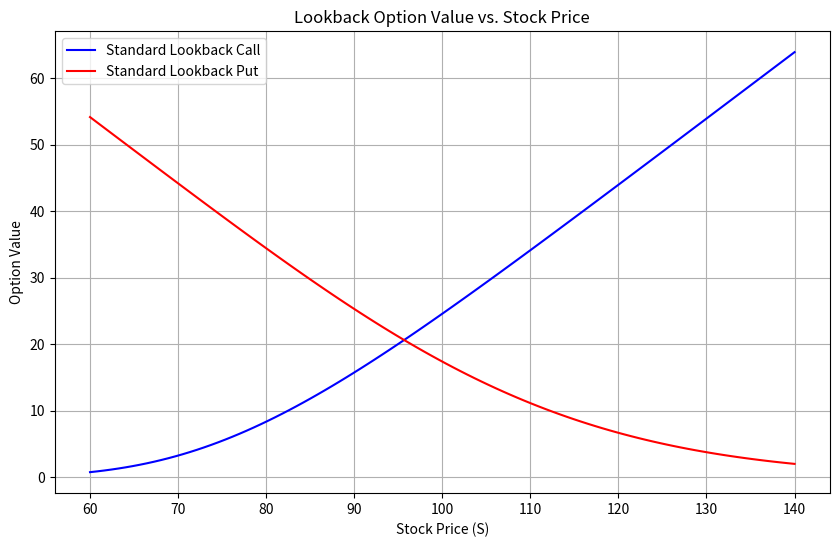

Python code for this plot:
import numpy as np
import matplotlib.pyplot as plt
from scipy.stats import norm

# Parameters
S0 = 100  # Initial stock price
r = 0.05  # Risk-free rate
sigma = 0.2  # Volatility
T = 1  # Time to maturity (in years)
M = 120  # Maximum stock price (for extrema options)
Q = 80   # Minimum stock price (for extrema options)

# Utility functions for Black-Scholes components
def d1(S, K, T, r, sigma):
    return (np.log(S / K) + (r + 0.5 * sigma**2) * T) / (sigma * np.sqrt(T))

def d2(S, K, T, r, sigma):
    return d1(S, K, T, r, sigma) - sigma * np.sqrt(T)

# Standard Lookback Call
def standard_lookback_call(S, m, r, T, sigma):
    """
    Compute the value of a standard lookback call option.
    """
    d1_val = d1(S, m, T, r, sigma)
    d2_val = d2(S, m, T, r, sigma)
    call_value = S * norm.cdf(d1_val) - m * np.exp(-r * T) * norm.cdf(d2_val)
    return call_value

# Standard Lookback Put
def standard_lookback_put(S, M, r, T, sigma):
    """
    Compute the value of a standard lookback put option.
    """
    d1_val = d1(S, M, T, r, sigma)
    d2_val = d2(S, M, T, r, sigma)
    put_value = M * np.exp(-r * T) * norm.cdf(-d2_val) - S * norm.cdf(-d1_val)
    return put_value

# Extrema Options
def option_on_extrema_call(S, M, r, T, sigma):
    """
    Compute the value of a call option on the maximum stock price.
    """
    d1_val = d1(S, M, T, r, sigma)
    d2_val = d2(S, M, T, r, sigma)
    return S * norm.cdf(d1_val) - M * np.exp(-r * T) * norm.cdf(d2_val)

def option_on_extrema_put(S, Q, r, T, sigma):
    """
    Compute the value of a put option on the minimum stock price.
    """
    d1_val = d1(S, Q, T, r, sigma)
    d2_val = d2(S, Q, T, r, sigma)
    return Q * np.exp(-r * T) * norm.cdf(-d2_val) - S * norm.cdf(-d1_val)

# Greeks: Delta, Gamma, Theta
def calculate_greeks(S, K, T, r, sigma, option_type="call"):
    """
    Compute Delta, Gamma, and Theta for a given option type.
    """
    d1_val = d1(S, K, T, r, sigma)
    d2_val = d2(S, K, T, r, sigma)
    delta = norm.cdf(d1_val) if option_type == "call" else -norm.cdf(-d1_val)
    gamma = norm.pdf(d1_val) / (S * sigma * np.sqrt(T))
    theta = (-S * norm.pdf(d1_val) * sigma / (2 * np.sqrt(T))
             - r * K * np.exp(-r * T) * norm.cdf(d2_val if option_type == "call" else -d2_val))
    return delta, gamma, theta

# Example computations
call_value = standard_lookback_call(S0, Q, r, T, sigma)
put_value = standard_lookback_put(S0, M, r, T, sigma)
extrema_call = option_on_extrema_call(S0, M, r, T, sigma)
extrema_put = option_on_extrema_put(S0, Q, r, T, sigma)

# Greeks for Lookback Call
delta, gamma, theta = calculate_greeks(S0, Q, T, r, sigma, option_type="call")

# Report results
print(f"Standard Lookback Call: {call_value:.2f}")
print(f"Standard Lookback Put: {put_value:.2f}")
print(f"Option on Extrema Call: {extrema_call:.2f}")
print(f"Option on Extrema Put: {extrema_put:.2f}")
print("\nGreeks:")
print(f"Delta (Call): {delta:.2f}")
print(f"Gamma: {gamma:.6f}")
print(f"Theta (Call): {theta:.2f}")

# Visualization
S_range = np.linspace(60, 140, 100)
call_values = [standard_lookback_call(S, Q, r, T, sigma) for S in S_range]
put_values = [standard_lookback_put(S, M, r, T, sigma) for S in S_range]

plt.figure(figsize=(10, 6))
plt.plot(S_range, call_values, label="Standard Lookback Call", color="blue")
plt.plot(S_range, put_values, label="Standard Lookback Put", color="red")
plt.title("Lookback Option Value vs. Stock Price")
plt.xlabel("Stock Price (S)")
plt.ylabel("Option Value")
plt.legend()
plt.grid(True)
plt.show()
